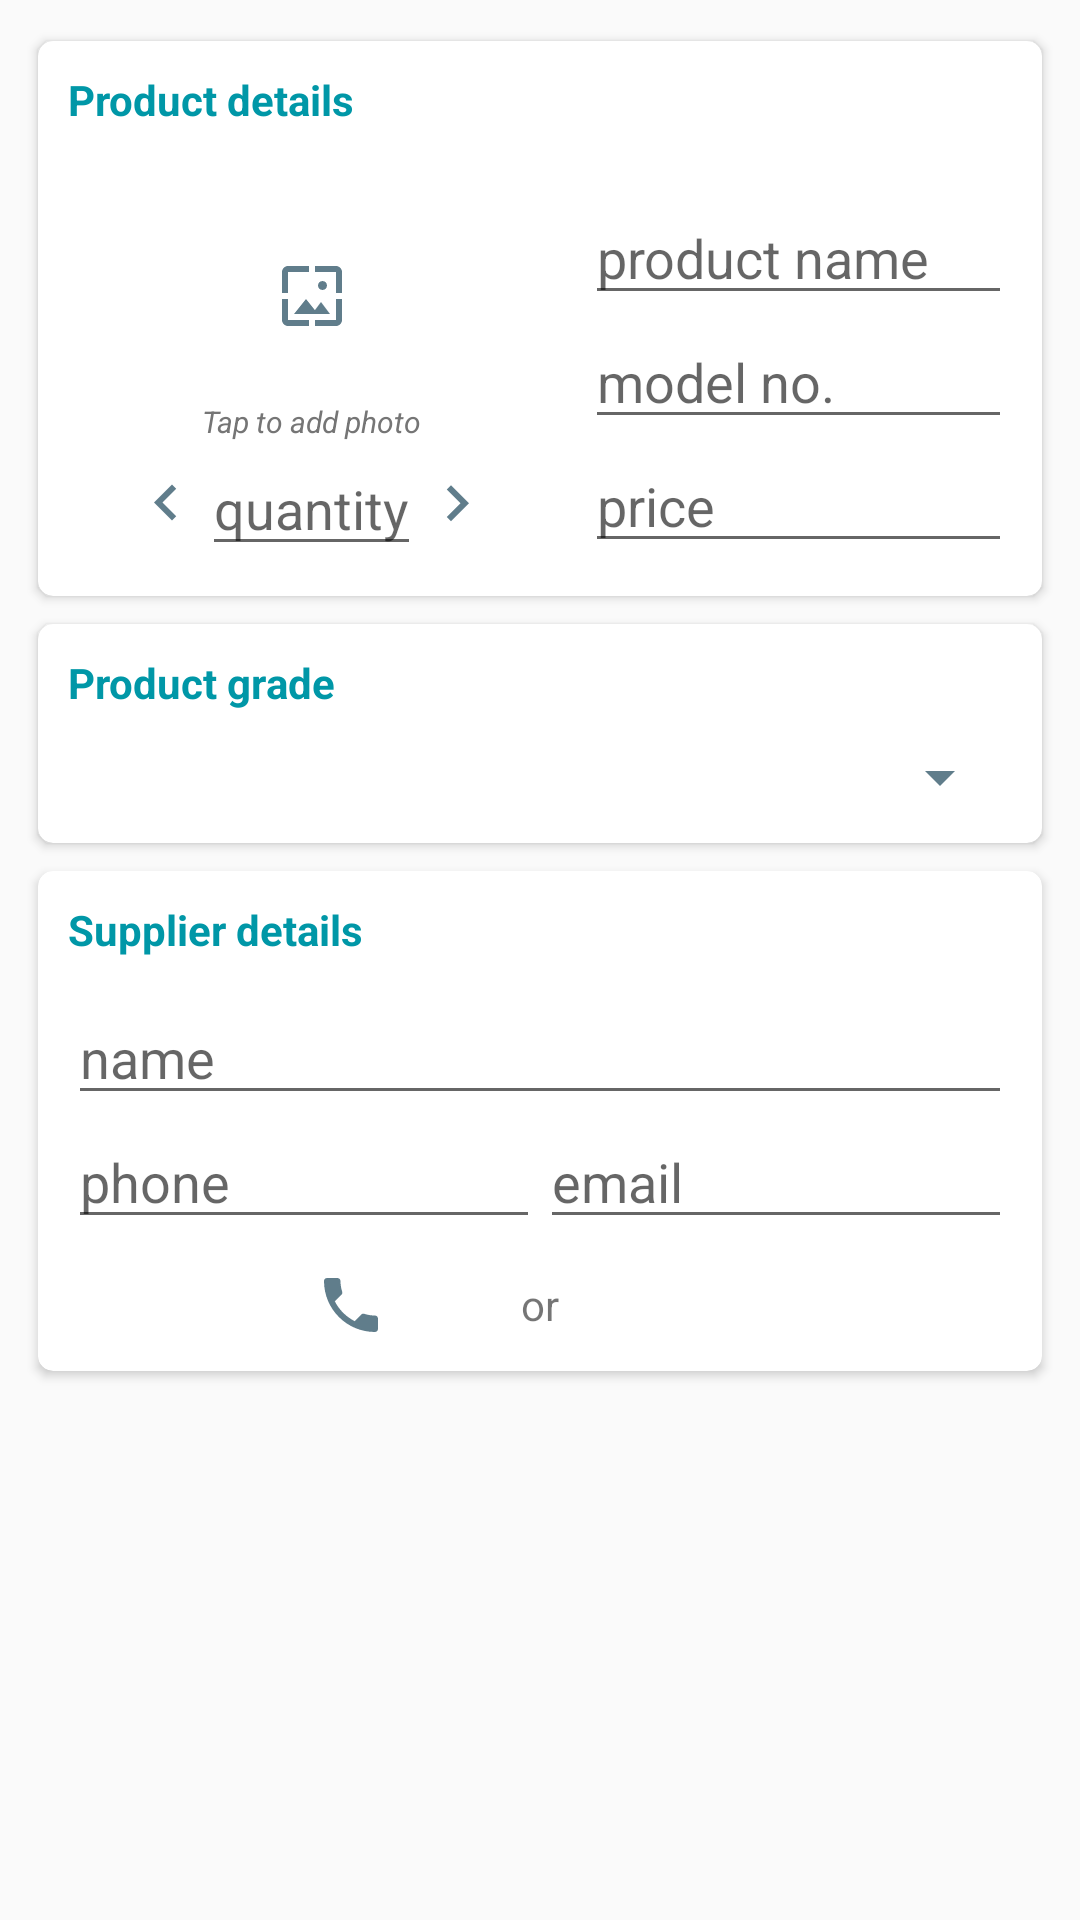

Reconstruct the res/layout file that produces this screen, plus the resources it refers to.
<!-- AndroidManifest.xml: application theme AppTheme -->
<!-- res/layout/activity_editor.xml -->
<?xml version="1.0" encoding="utf-8"?>
<LinearLayout xmlns:android="http://schemas.android.com/apk/res/android"
    xmlns:app="http://schemas.android.com/apk/res-auto"
    xmlns:tools="http://schemas.android.com/tools"
    android:layout_width="match_parent"
    android:layout_height="match_parent"
    android:orientation="vertical"
    android:padding="9dp"
    tools:context=".EditorActivity">

    <androidx.cardview.widget.CardView
        android:layout_width="match_parent"
        android:layout_height="wrap_content"
        app:cardCornerRadius="5dp"
        app:cardPreventCornerOverlap="true"
        app:cardUseCompatPadding="true">

        <TextView
            android:layout_width="wrap_content"
            android:layout_height="wrap_content"
            android:layout_margin="10dp"
            android:text="@string/text_product_details"
            android:textColor="@color/colorPrimaryDark"
            android:textSize="14sp"
            android:textStyle="bold" />

        <LinearLayout
            android:layout_width="match_parent"
            android:layout_height="wrap_content"
            android:layout_marginStart="10dp"
            android:layout_marginLeft="10dp"
            android:layout_marginTop="40dp">

            <androidx.constraintlayout.widget.ConstraintLayout
                android:layout_width="0dp"
                android:layout_height="match_parent"
                android:layout_weight="1"
                android:orientation="vertical"
                android:padding="10dp">

                <ImageView
                    android:id="@+id/product_image"
                    android:layout_width="70dp"
                    android:layout_height="70dp"
                    android:scaleType="centerInside"
                    android:src="@drawable/ic_wallpaper"
                    app:layout_constraintEnd_toEndOf="parent"
                    app:layout_constraintStart_toStartOf="parent"
                    app:layout_constraintTop_toTopOf="parent" />

                <TextView
                    android:id="@+id/text_hint_photo"
                    android:layout_width="wrap_content"
                    android:layout_height="wrap_content"
                    android:text="@string/text_tap_to_add_photo"
                    android:textColor="@color/secondaryText"
                    android:textSize="10sp"
                    android:textStyle="italic"
                    app:layout_constraintBottom_toTopOf="@+id/linear_layout"
                    app:layout_constraintEnd_toEndOf="parent"
                    app:layout_constraintStart_toStartOf="parent"
                    app:layout_constraintTop_toBottomOf="@+id/product_image" />

                <LinearLayout
                    android:id="@+id/linear_layout"
                    android:layout_width="wrap_content"
                    android:layout_height="wrap_content"
                    android:orientation="horizontal"
                    android:textSize="10sp"
                    android:textStyle="italic"
                    app:layout_constraintBottom_toBottomOf="parent"
                    app:layout_constraintEnd_toEndOf="parent"
                    app:layout_constraintStart_toStartOf="parent"
                    app:layout_constraintTop_toBottomOf="@+id/text_hint_photo">

                    <ImageButton
                        android:id="@+id/image_button_decrement"
                        android:layout_width="wrap_content"
                        android:layout_height="wrap_content"
                        android:layout_gravity="center"
                        android:background="@android:color/transparent"
                        android:src="@drawable/ic_arrow_left" />

                    <EditText
                        android:id="@+id/edit_quantity"
                        style="@style/EditText"
                        android:hint="@string/hint_quantity"
                        android:inputType="number" />

                    <ImageButton
                        android:id="@+id/image_button_increment"
                        android:layout_width="wrap_content"
                        android:layout_height="wrap_content"
                        android:layout_gravity="center"
                        android:background="@android:color/transparent"
                        android:src="@drawable/ic_arrow_right" />

                </LinearLayout>

            </androidx.constraintlayout.widget.ConstraintLayout>

            <LinearLayout
                android:layout_width="0dp"
                android:layout_height="match_parent"
                android:layout_gravity="center"
                android:layout_weight="1"
                android:orientation="vertical"
                android:padding="10dp">

                <EditText
                    android:id="@+id/edit_product_name"
                    style="@style/EditText"
                    android:hint="@string/hint_product_name"
                    android:inputType="text" />

                <EditText
                    android:id="@+id/edit_model_no"
                    style="@style/EditText"
                    android:hint="@string/hint_model_no"
                    android:inputType="text" />

                <EditText
                    android:id="@+id/edit_price"
                    style="@style/EditText"
                    android:hint="@string/hint_price"
                    android:inputType="number" />

            </LinearLayout>

        </LinearLayout>


    </androidx.cardview.widget.CardView>

    <androidx.cardview.widget.CardView
        android:layout_width="match_parent"
        android:layout_height="wrap_content"
        app:cardCornerRadius="5dp"
        app:cardPreventCornerOverlap="true"
        app:cardUseCompatPadding="true">

        <LinearLayout
            android:layout_width="match_parent"
            android:layout_height="wrap_content"
            android:layout_margin="10dp"
            android:orientation="vertical">

            <TextView
                android:layout_width="wrap_content"
                android:layout_height="wrap_content"
                android:layout_marginBottom="10dp"
                android:text="@string/text_product_grade"
                android:textColor="@color/colorPrimaryDark"
                android:textSize="14sp"
                android:textStyle="bold" />

            <Spinner
                android:id="@+id/spinner_product_grade"
                android:layout_width="match_parent"
                android:layout_height="wrap_content"
                android:backgroundTint="@color/colorAccent" />

        </LinearLayout>


    </androidx.cardview.widget.CardView>

    <androidx.cardview.widget.CardView
        android:layout_width="match_parent"
        android:layout_height="wrap_content"
        app:cardCornerRadius="5dp"
        app:cardPreventCornerOverlap="true"
        app:cardUseCompatPadding="true">

        <TextView
            android:layout_width="wrap_content"
            android:layout_height="wrap_content"
            android:layout_margin="10dp"
            android:text="@string/text_supplier_details"
            android:textColor="@color/colorPrimaryDark"
            android:textSize="14sp"
            android:textStyle="bold" />


        <LinearLayout
            android:layout_width="match_parent"
            android:layout_height="wrap_content"
            android:layout_marginLeft="10dp"
            android:layout_marginTop="40dp"
            android:layout_marginRight="10dp"
            android:orientation="vertical">

            <EditText
                android:id="@+id/edit_supplier_name"
                style="@style/EditText"
                android:hint="@string/hint_name"
                android:inputType="text" />

            <LinearLayout
                android:layout_width="match_parent"
                android:layout_height="wrap_content"
                android:layout_marginBottom="10dp"
                android:orientation="horizontal">

                <EditText
                    android:id="@+id/edit_supplier_phone"
                    android:layout_width="0dp"
                    android:layout_height="wrap_content"
                    android:layout_weight="1"
                    android:hint="@string/hint_phone"
                    android:inputType="phone"
                    android:textColor="@color/primaryText" />

                <EditText
                    android:id="@+id/edit_supplier_email"
                    android:layout_width="0dp"
                    android:layout_height="wrap_content"
                    android:layout_weight="1"
                    android:hint="@string/hint_email"
                    android:inputType="textEmailAddress"
                    android:textColor="@color/primaryText" />

            </LinearLayout>

            <RelativeLayout
                android:id="@+id/empty_communication"
                android:layout_width="150dp"
                android:layout_height="wrap_content"
                android:layout_gravity="center"
                android:layout_marginBottom="10dp"
                android:orientation="horizontal">

                <ImageButton
                    android:id="@+id/image_button_call"
                    android:layout_width="wrap_content"
                    android:layout_height="wrap_content"
                    android:layout_alignParentStart="true"
                    android:layout_alignParentLeft="true"
                    android:background="@android:color/transparent"
                    android:contentDescription="@string/description_call"
                    android:src="@drawable/ic_call" />

                <TextView
                    android:layout_width="wrap_content"
                    android:layout_height="wrap_content"
                    android:layout_centerInParent="true"
                    android:layout_gravity="end"
                    android:text="@string/text_or" />

                <ImageButton
                    android:id="@+id/image_button_email"
                    android:layout_width="wrap_content"
                    android:layout_height="wrap_content"
                    android:layout_alignParentEnd="true"
                    android:layout_alignParentRight="true"
                    android:background="@android:color/transparent"
                    android:contentDescription="@string/description_send_email"
                    android:src="@drawable/ic_email" />

            </RelativeLayout>


        </LinearLayout>

    </androidx.cardview.widget.CardView>

</LinearLayout>
<!-- resources referenced by this layout -->
<resources>
  <color name="colorAccent">#607D8B</color>
  <color name="colorPrimaryDark">#0097A7</color>
  <color name="primaryText">#212121</color>
  <color name="secondaryText">#757575</color>
  <!-- drawable ic_arrow_left (drawable) -->
  <vector android:height="24dp" android:tint="#607D8B"
      android:viewportHeight="24.0" android:viewportWidth="24.0"
      android:width="24dp" xmlns:android="http://schemas.android.com/apk/res/android">
      <path android:fillColor="#FF000000" android:pathData="M15.41,16.09l-4.58,-4.59 4.58,-4.59L14,5.5l-6,6 6,6z"/>
  </vector>
  <!-- drawable ic_arrow_right (drawable) -->
  <vector android:height="24dp" android:tint="#607D8B"
      android:viewportHeight="24.0" android:viewportWidth="24.0"
      android:width="24dp" xmlns:android="http://schemas.android.com/apk/res/android">
      <path android:fillColor="#FF000000" android:pathData="M8.59,16.34l4.58,-4.59 -4.58,-4.59L10,5.75l6,6 -6,6z"/>
  </vector>
  <!-- drawable ic_call (drawable) -->
  <vector android:height="24dp" android:tint="#607D8B"
      android:viewportHeight="24.0" android:viewportWidth="24.0"
      android:width="24dp" xmlns:android="http://schemas.android.com/apk/res/android">
      <path android:fillColor="#FF000000" android:pathData="M6.62,10.79c1.44,2.83 3.76,5.14 6.59,6.59l2.2,-2.2c0.27,-0.27 0.67,-0.36 1.02,-0.24 1.12,0.37 2.33,0.57 3.57,0.57 0.55,0 1,0.45 1,1V20c0,0.55 -0.45,1 -1,1 -9.39,0 -17,-7.61 -17,-17 0,-0.55 0.45,-1 1,-1h3.5c0.55,0 1,0.45 1,1 0,1.25 0.2,2.45 0.57,3.57 0.11,0.35 0.03,0.74 -0.25,1.02l-2.2,2.2z"/>
  </vector>
  <!-- drawable ic_wallpaper (drawable) -->
  <vector android:height="24dp" android:tint="#607D8B"
      android:viewportHeight="24.0" android:viewportWidth="24.0"
      android:width="24dp" xmlns:android="http://schemas.android.com/apk/res/android">
      <path android:fillColor="#FF000000" android:pathData="M4,4h7L11,2L4,2c-1.1,0 -2,0.9 -2,2v7h2L4,4zM10,13l-4,5h12l-3,-4 -2.03,2.71L10,13zM17,8.5c0,-0.83 -0.67,-1.5 -1.5,-1.5S14,7.67 14,8.5s0.67,1.5 1.5,1.5S17,9.33 17,8.5zM20,2h-7v2h7v7h2L22,4c0,-1.1 -0.9,-2 -2,-2zM20,20h-7v2h7c1.1,0 2,-0.9 2,-2v-7h-2v7zM4,13L2,13v7c0,1.1 0.9,2 2,2h7v-2L4,20v-7z"/>
  </vector>
  <string name="description_call">call</string>
  <string name="description_send_email">Send email</string>
  <string name="hint_email">email</string>
  <string name="hint_model_no">model no.</string>
  <string name="hint_name">name</string>
  <string name="hint_phone">phone</string>
  <string name="hint_price">price</string>
  <string name="hint_product_name">product name</string>
  <string name="hint_quantity">quantity</string>
  <string name="text_or">or</string>
  <string name="text_product_details">Product details</string>
  <string name="text_product_grade">Product grade</string>
  <string name="text_supplier_details">Supplier details</string>
  <string name="text_tap_to_add_photo">Tap to add photo</string>
  <style name="EditText">
          <item name="android:textColor">@color/primaryText</item>
          <item name="android:layout_width">match_parent</item>
          <item name="android:layout_height">wrap_content</item>
      </style>
  <style name="AppTheme" parent="Theme.AppCompat.Light.DarkActionBar">
          
          <item name="colorPrimary">@color/colorPrimary</item>
          <item name="colorPrimaryDark">@color/colorPrimaryDark</item>
          <item name="colorAccent">@color/colorAccent</item>
      </style>
  <color name="colorPrimary">#00BCD4</color>
</resources>
